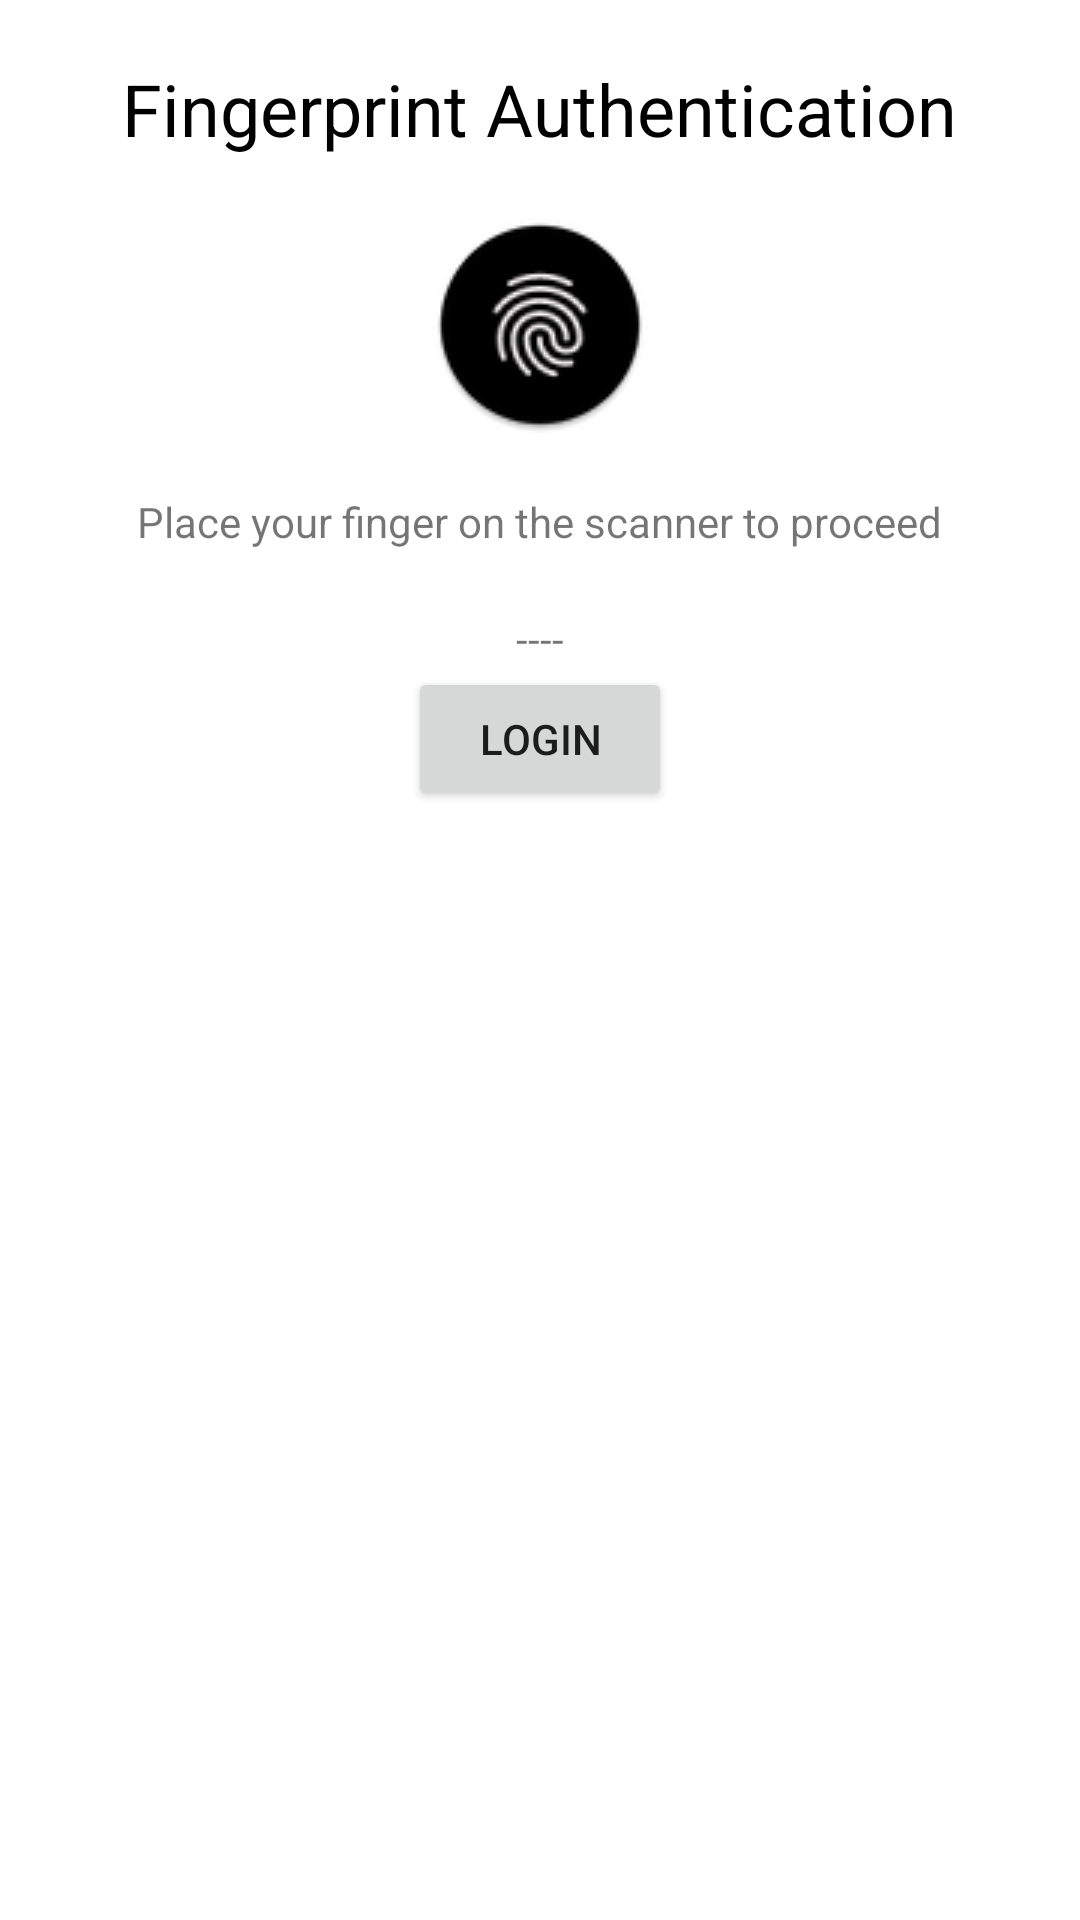

Produce the Android XML layout that renders to this screen, including the resource entries it uses.
<!-- AndroidManifest.xml: application theme Theme.LabBank -->
<!-- res/layout/activity_main.xml -->
<?xml version="1.0" encoding="utf-8"?>
<RelativeLayout xmlns:android="http://schemas.android.com/apk/res/android"
    xmlns:app="http://schemas.android.com/apk/res-auto"
    xmlns:tools="http://schemas.android.com/tools"
    android:layout_width="match_parent"
    android:layout_height="match_parent"
    tools:context=".MainActivity">


    <TextView
        android:id="@+id/headingLabel"
        android:layout_width="wrap_content"
        android:layout_height="wrap_content"
        android:layout_alignParentTop="true"
        android:layout_centerHorizontal="true"
        android:padding="20dp"
        android:text="Fingerprint Authentication"
        android:textColor="@android:color/black"
        android:textSize="24sp" />

    <ImageView
        android:id="@+id/fingerprintImage"
        android:layout_width="72dp"
        android:layout_height="72dp"
        android:layout_below="@+id/headingLabel"
        android:layout_centerHorizontal="true"
        app:srcCompat="@mipmap/ic_launcher2" />

    <TextView
        android:id="@+id/paraLabel"
        android:layout_width="wrap_content"
        android:layout_height="wrap_content"
        android:layout_below="@+id/fingerprintImage"
        android:layout_centerHorizontal="true"
        android:padding="20dp"
        android:text="Place your finger on the scanner to proceed"
        android:textAlignment="center" />
    <TextView
        android:id="@+id/txt_msg"
        android:layout_width="wrap_content"
        android:layout_height="wrap_content"
        android:layout_centerHorizontal="true"
        android:layout_below="@+id/paraLabel"
        android:text="----"
        />
    <Button
        android:id="@+id/login_btn"
        android:layout_width="wrap_content"
        android:layout_height="wrap_content"
        android:layout_below="@+id/txt_msg"
        android:layout_centerHorizontal="true"
        android:text="Login"
        />
    
</RelativeLayout>
<!-- resources referenced by this layout -->
<resources>
  <!-- mipmap ic_launcher2: png bitmap (mipmap-hdpi, 3083 bytes) -->
  <style name="Theme.LabBank" parent="Theme.MaterialComponents.DayNight.DarkActionBar">
          
          <item name="colorPrimary">@color/purple_500</item>
          <item name="colorPrimaryVariant">@color/purple_700</item>
          <item name="colorOnPrimary">@color/white</item>
          
          <item name="colorSecondary">@color/teal_200</item>
          <item name="colorSecondaryVariant">@color/teal_700</item>
          <item name="colorOnSecondary">@color/black</item>
          
          <item name="android:statusBarColor" tools:targetApi="l">?attr/colorPrimaryVariant</item>
          
      </style>
  <!-- not gathered from this repository: default colours our renderer supplied (Android Studio template values) -->
  <color name="purple_500">#FF6200EE</color>
  <color name="purple_700">#FF3700B3</color>
  <color name="teal_200">#FF03DAC5</color>
  <color name="teal_700">#FF018786</color>
  <color name="black">#FF000000</color>
  <color name="white">#FFFFFFFF</color>
</resources>
